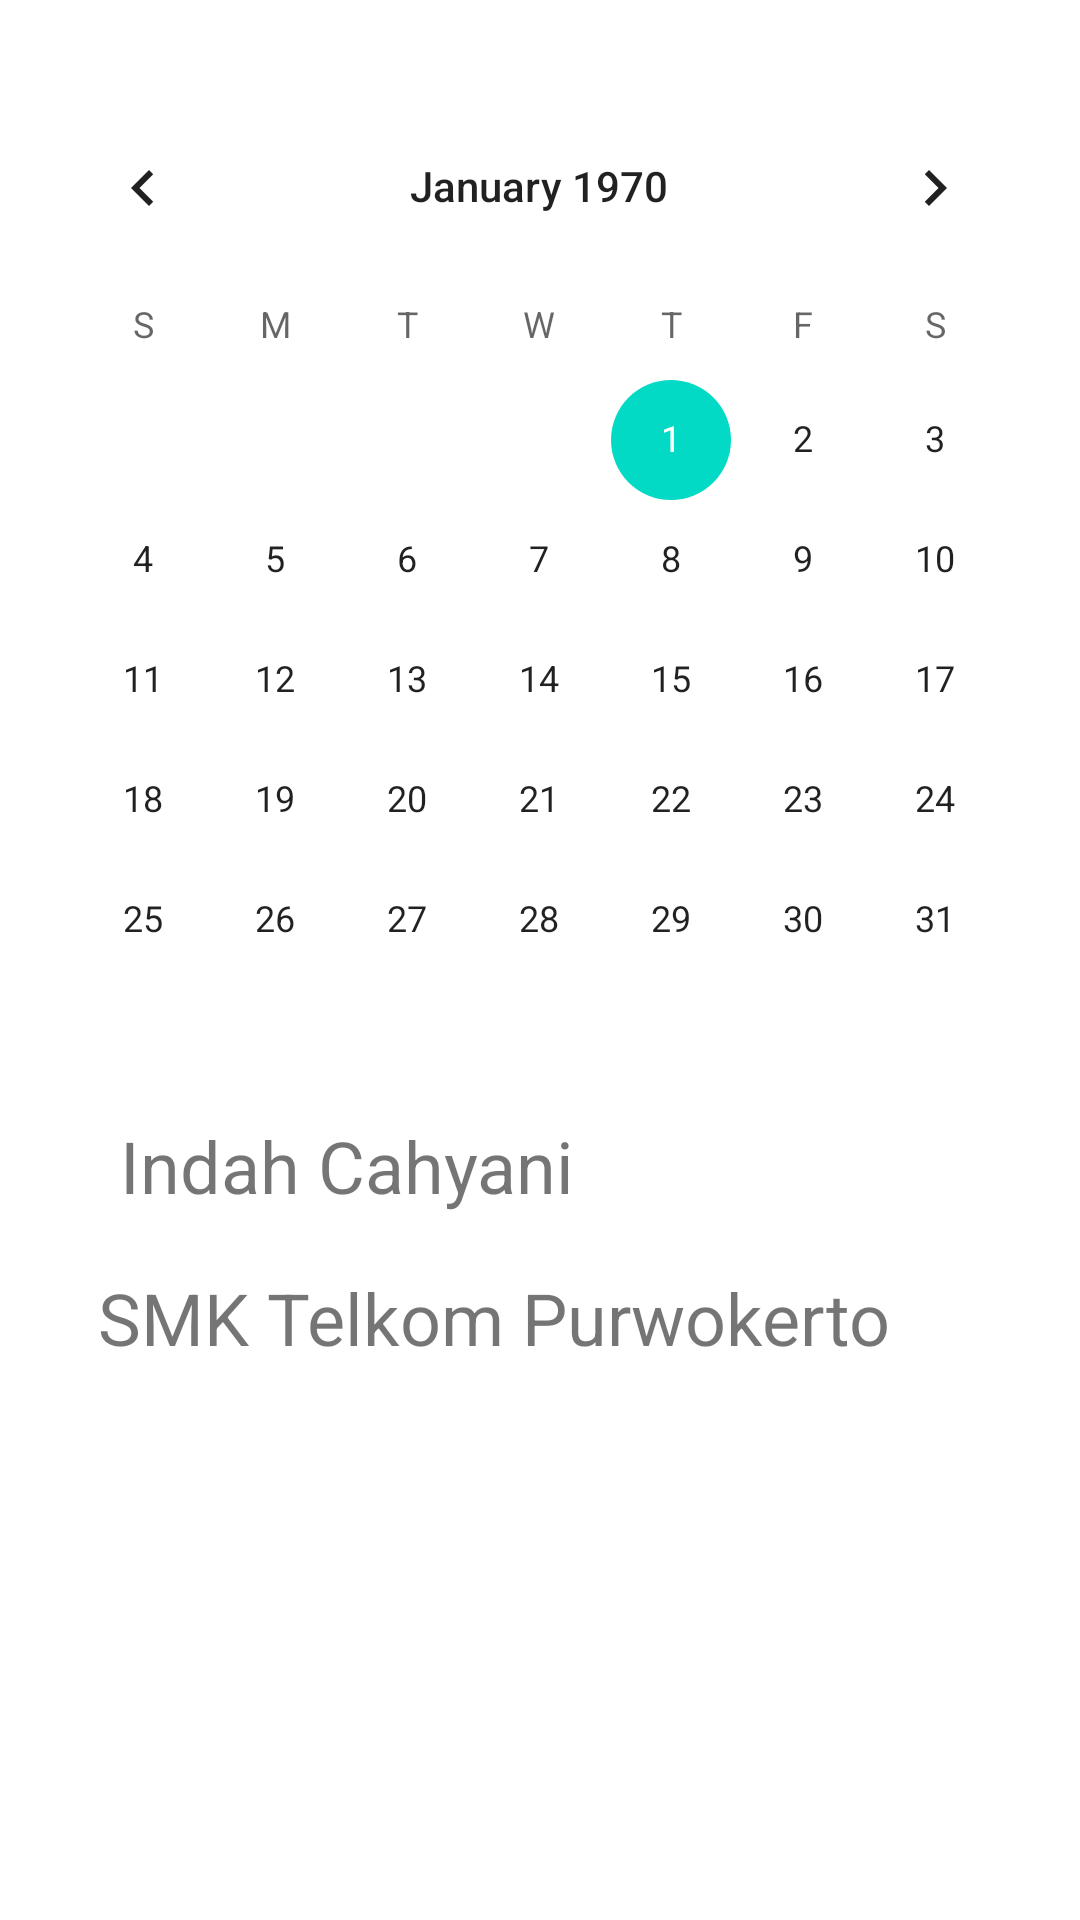

Write the Android layout XML for this screen, with the resource values it uses.
<!-- AndroidManifest.xml: application theme Theme.Intent_Indah_08 -->
<!-- res/layout/activity_detail.xml -->
<?xml version="1.0" encoding="utf-8"?>
<androidx.constraintlayout.widget.ConstraintLayout xmlns:android="http://schemas.android.com/apk/res/android"
    xmlns:app="http://schemas.android.com/apk/res-auto"
    xmlns:tools="http://schemas.android.com/tools"
    android:layout_width="match_parent"
    android:layout_height="match_parent">

    <TextView
        android:id="@+id/textView"
        android:layout_width="wrap_content"
        android:layout_height="wrap_content"
        android:text="@string/indah_cahyani"
        android:textSize="24sp"
        app:layout_constraintBottom_toBottomOf="parent"
        app:layout_constraintEnd_toEndOf="parent"
        app:layout_constraintHorizontal_bias="0.192"
        app:layout_constraintStart_toStartOf="parent"
        app:layout_constraintTop_toTopOf="parent"
        app:layout_constraintVertical_bias="0.613" />

    <TextView
        android:id="@+id/textView2"
        android:layout_width="wrap_content"
        android:layout_height="wrap_content"
        android:text="@string/smk_telkom_purwokerto"
        android:textSize="24sp"
        app:layout_constraintBottom_toBottomOf="parent"
        app:layout_constraintEnd_toEndOf="parent"
        app:layout_constraintHorizontal_bias="0.34"
        app:layout_constraintStart_toStartOf="parent"
        app:layout_constraintTop_toTopOf="parent"
        app:layout_constraintVertical_bias="0.696" />

    <CalendarView
        android:id="@+id/calendarView"
        android:layout_width="wrap_content"
        android:layout_height="wrap_content"
        android:layout_marginStart="30dp"
        android:layout_marginLeft="30dp"
        android:layout_marginTop="57dp"
        android:layout_marginEnd="31dp"
        android:layout_marginRight="31dp"
        android:layout_marginBottom="34dp"
        app:layout_constraintBottom_toTopOf="@+id/textView"
        app:layout_constraintEnd_toEndOf="parent"
        app:layout_constraintStart_toStartOf="parent"
        app:layout_constraintTop_toTopOf="parent" />

</androidx.constraintlayout.widget.ConstraintLayout>
<!-- resources referenced by this layout -->
<resources>
  <string name="indah_cahyani">Indah Cahyani</string>
  <string name="smk_telkom_purwokerto">SMK Telkom Purwokerto</string>
  <style name="Theme.Intent_Indah_08" parent="Theme.MaterialComponents.DayNight.DarkActionBar">
          
          <item name="colorPrimary">@color/purple_500</item>
          <item name="colorPrimaryVariant">@color/purple_700</item>
          <item name="colorOnPrimary">@color/white</item>
          
          <item name="colorSecondary">@color/teal_200</item>
          <item name="colorSecondaryVariant">@color/teal_700</item>
          <item name="colorOnSecondary">@color/black</item>
          
          <item name="android:statusBarColor" tools:targetApi="l">?attr/colorPrimaryVariant</item>
          
      </style>
  <color name="purple_500">#FF6200EE</color>
  <color name="purple_700">#FF3700B3</color>
  <color name="white">#FFFFFFFF</color>
  <color name="teal_200">#FF03DAC5</color>
  <color name="teal_700">#FF018786</color>
  <color name="black">#FF000000</color>
</resources>
